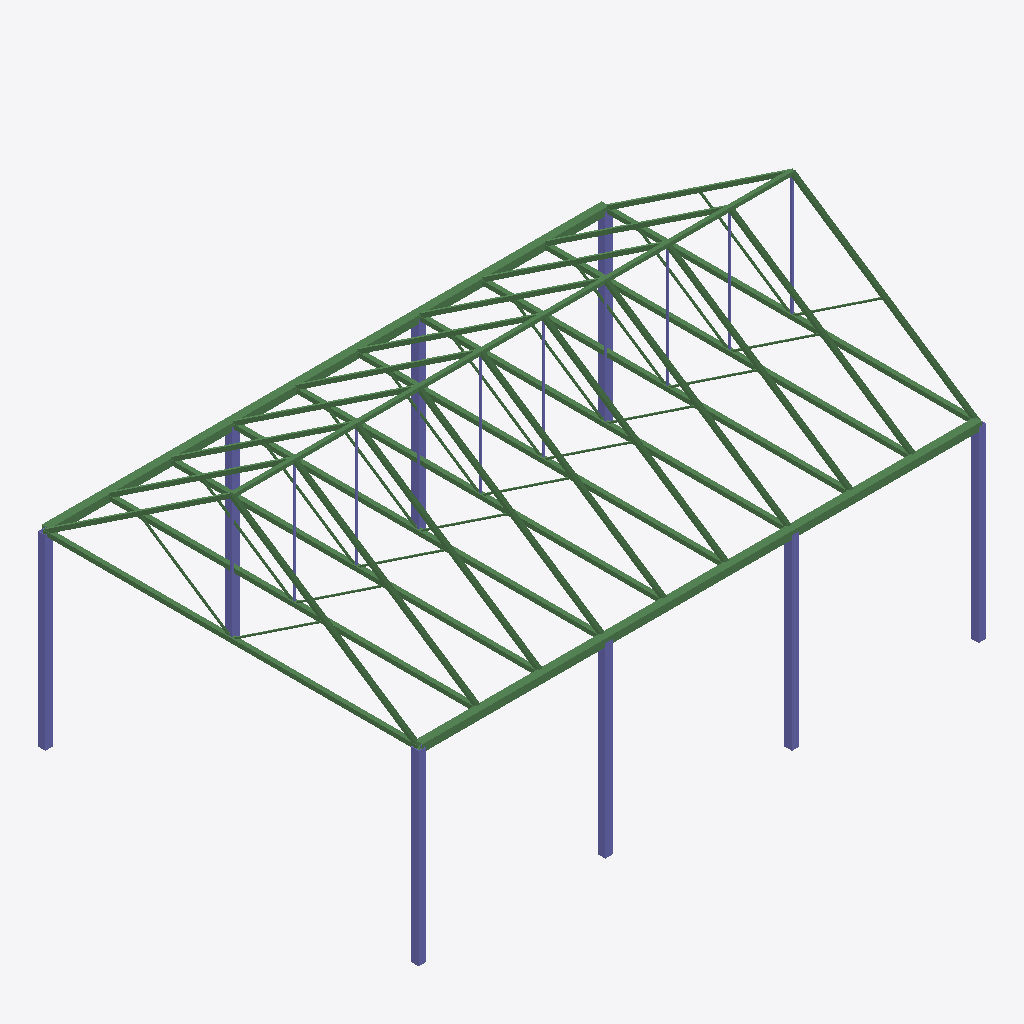
Isometric view of an IFC building model (IFC-SPF (STEP), schema IFC4, length unit metre), seen from the south-west, elements coloured by IFC class: 107 beams (green), 18 columns (violet).
Extent 9.1 m × 6.1 m × 5.0 m (x, y, z). Elements (125): 107 IfcBeamStandardCase, 18 IfcColumnStandardCase.

HEADER;
FILE_DESCRIPTION(('ViewDefinition [notYetAssigned]'),'2;1');
FILE_NAME('','2015-09-07T22:20:09',(''),(''),'GeomGymIFC by Geometry Gym Pty Ltd','ggGrasshopperIFC v0.0.16.0 - Grasshopper3d Plug-in by Geometry Gym Pty Ltd','');
FILE_SCHEMA(('IFC4'));
ENDSEC;
DATA;
#24=IFCPROJECT('2MJOvZMz98QPAMaTp7Mg8U',$,'KarambaProject',$,$,$,$,(#1),#25);
#17=IFCBUILDING('1cx2$w3nv3x8Cm9NgwfZVr',$,'KarambaBuilding',$,$,#18,$,$,$,$,$,$);
#1378=IFCCOLUMNSTANDARDCASE('20tnAiAFj1lw6UN_7l2Yld',$,$,$,$,#1379,#1391,$,$);
#1483=IFCCOLUMNSTANDARDCASE('2MsS8FkeXC_uxKBsR5dnIx',$,$,$,$,#1484,#1494,$,$);
#1458=IFCCOLUMNSTANDARDCASE('1kwbp5$an8XODb24RxF5nh',$,$,$,$,#1459,#1469,$,$);
#1408=IFCCOLUMNSTANDARDCASE('20B5b0bZP2j9553Eu4k7IT',$,$,$,$,#1409,#1419,$,$);
#1433=IFCCOLUMNSTANDARDCASE('3hPEKAzEPB4vEuHTkV_s0A',$,$,$,$,#1434,#1444,$,$);
#1511=IFCCOLUMNSTANDARDCASE('3_PZj7X89DIfoOmDJk$y0Z',$,$,$,$,#1512,#1522,$,$);
#1561=IFCCOLUMNSTANDARDCASE('1LEv2PFCD8euEoeQOzte$X',$,$,$,$,#1562,#1572,$,$);
#1536=IFCCOLUMNSTANDARDCASE('1bDmJepB100xD1AKvdzUOf',$,$,$,$,#1537,#1547,$,$);
#3357=IFCBEAMSTANDARDCASE('2E1eKeSbn72A5OYUdIcNtS',$,$,$,$,#3358,#3369,$,$);
#3386=IFCBEAMSTANDARDCASE('1aOrJT0yP66gyPhTrkdl39',$,$,$,$,#3387,#3396,$,$);
#3437=IFCBEAMSTANDARDCASE('1kqENT7dDDKuQUCCDmTZ$L',$,$,$,$,#3438,#3447,$,$);
#3413=IFCBEAMSTANDARDCASE('062FWVFCPAlf7ng8VWoK$$',$,$,$,$,#3414,#3423,$,$);
#3653=IFCBEAMSTANDARDCASE('3LkXvIl$5ANxCLYFOsB5ah',$,$,$,$,#3654,#3663,$,$);
#3701=IFCBEAMSTANDARDCASE('2IW_h6DEj3PPXI_dkSHoRt',$,$,$,$,#3702,#3711,$,$);
#3509=IFCBEAMSTANDARDCASE('0r7rXXk4LB5RXu0I2Os3p4',$,$,$,$,#3510,#3519,$,$);
#3461=IFCBEAMSTANDARDCASE('1r5F$CKWL8UeVrZy75tKDB',$,$,$,$,#3462,#3471,$,$);
#3557=IFCBEAMSTANDARDCASE('3j1867zlbAC9CfBVNCkaTO',$,$,$,$,#3558,#3567,$,$);
#3797=IFCBEAMSTANDARDCASE('0yaw1gYszCtB5CaM47Ch_a',$,$,$,$,#3798,#3807,$,$);
#3749=IFCBEAMSTANDARDCASE('2eVYfqzqn2K9yDOJs3tWU2',$,$,$,$,#3750,#3759,$,$);
#3605=IFCBEAMSTANDARDCASE('2bI_Uor7v2K9cgq1xz$BXF',$,$,$,$,#3606,#3615,$,$);
#3821=IFCBEAMSTANDARDCASE('0fo1lQ4655rQYf$Yp75dvG',$,$,$,$,#3822,#3831,$,$);
#3485=IFCBEAMSTANDARDCASE('1bmaiQelv8EBas3oYHSLEr',$,$,$,$,#3486,#3495,$,$);
#3677=IFCBEAMSTANDARDCASE('3yd0W4Pq99jhe1$1HGKKQc',$,$,$,$,#3678,#3687,$,$);
#3581=IFCBEAMSTANDARDCASE('281UE6SNz3MuiQlHqx0kcH',$,$,$,$,#3582,#3591,$,$);
#3629=IFCBEAMSTANDARDCASE('3oDFnhKPv7suieWvH5xt62',$,$,$,$,#3630,#3639,$,$);
#3725=IFCBEAMSTANDARDCASE('07eN3L7eH5lQtXkmZUz85X',$,$,$,$,#3726,#3735,$,$);
#3773=IFCBEAMSTANDARDCASE('0p7It9Opr5HwLh03hUchGa',$,$,$,$,#3774,#3783,$,$);
#3533=IFCBEAMSTANDARDCASE('0glwRdGwf6rR45juLc4Uri',$,$,$,$,#3534,#3543,$,$);
#2367=IFCBEAMSTANDARDCASE('2XG2_lidjEoAGmUNBMUTAf',$,$,$,$,#2368,#2378,$,$);
#2820=IFCBEAMSTANDARDCASE('3AyjlG4TfCfeqbSZKwU_gL',$,$,$,$,#2821,#2831,$,$);
#2470=IFCBEAMSTANDARDCASE('2i2pFtkq98I9PLbOIfZ_76',$,$,$,$,#2471,#2481,$,$);
#2670=IFCBEAMSTANDARDCASE('2Rq5EWdoTByv$CJOl5rd8O',$,$,$,$,#2671,#2681,$,$);
#2420=IFCBEAMSTANDARDCASE('1hgNSwsIf1aenRXhidKCwt',$,$,$,$,#2421,#2431,$,$);
#2520=IFCBEAMSTANDARDCASE('1uSTqe$AT9OweRRBnuPQJC',$,$,$,$,#2521,#2531,$,$);
#2620=IFCBEAMSTANDARDCASE('3lHNsU9E9E6QX0X4h8yZ3I',$,$,$,$,#2621,#2631,$,$);
#2770=IFCBEAMSTANDARDCASE('1rqsedaG571w_c2DpZ$mjW',$,$,$,$,#2771,#2781,$,$);
#2570=IFCBEAMSTANDARDCASE('00P_YPx6fBpBZvCr81875o',$,$,$,$,#2571,#2581,$,$);
#2720=IFCBEAMSTANDARDCASE('3ZCeWHpBPFPfz4W$0rjmlX',$,$,$,$,#2721,#2731,$,$);
#2337=IFCBEAMSTANDARDCASE('1jGc18pz9FHP4IaVFGIbyu',$,$,$,$,#2338,#2350,$,$);
#2795=IFCBEAMSTANDARDCASE('21rwR_i0r5sRFt1Bn_DnIl',$,$,$,$,#2796,#2806,$,$);
#2595=IFCBEAMSTANDARDCASE('0N__qrbiX6mOJTAoxaF5zX',$,$,$,$,#2596,#2606,$,$);
#2545=IFCBEAMSTANDARDCASE('2l$$zFlz58EgnCrV2MycbG',$,$,$,$,#2546,#2556,$,$);
#2745=IFCBEAMSTANDARDCASE('1sU6E7qfLAHQRa0YajKo3P',$,$,$,$,#2746,#2756,$,$);
#2395=IFCBEAMSTANDARDCASE('2F14bIx9r0nQd4teALDBel',$,$,$,$,#2396,#2406,$,$);
#2495=IFCBEAMSTANDARDCASE('1lfn_BcIb8RRs3mkFYyrzU',$,$,$,$,#2496,#2506,$,$);
#2645=IFCBEAMSTANDARDCASE('0cduF7TTXBrhOXhwgnYNrc',$,$,$,$,#2646,#2656,$,$);
#2695=IFCBEAMSTANDARDCASE('1$WA$hzV5AQ8LjOEofVwbq',$,$,$,$,#2696,#2706,$,$);
#2445=IFCBEAMSTANDARDCASE('11a5trrmj6dhHUVubqwcYO',$,$,$,$,#2446,#2456,$,$);
#766=IFCBEAMSTANDARDCASE('24qo5adGHFUAXH$P4LRLKu',$,$,$,$,#767,#775,$,$);
#904=IFCBEAMSTANDARDCASE('23Uz3rfAnFSuQUD6FQttXe',$,$,$,$,#905,#913,$,$);
#738=IFCBEAMSTANDARDCASE('0en_nHESz1igyTfkwEbc3L',$,$,$,$,#739,#749,$,$);
#835=IFCBEAMSTANDARDCASE('1aimUl1AvDD8VCTBhcRcEY',$,$,$,$,#836,#844,$,$);
#858=IFCBEAMSTANDARDCASE('2_ynxOiiv9EuPZKm1IIfhz',$,$,$,$,#859,#867,$,$);
#927=IFCBEAMSTANDARDCASE('0SvE291ov0DOsfpTa4BOP4',$,$,$,$,#928,#936,$,$);
#881=IFCBEAMSTANDARDCASE('1v9wpdIJfBVfUJi2AF62YY',$,$,$,$,#882,#890,$,$);
#812=IFCBEAMSTANDARDCASE('3rqKaqhkn34Of1DjTrY_yw',$,$,$,$,#813,#821,$,$);
#789=IFCBEAMSTANDARDCASE('23q_dkIgL61vorP35O_ZgB',$,$,$,$,#790,#798,$,$);
#950=IFCBEAMSTANDARDCASE('1dPZ_hJrDARRb2eME1boov',$,$,$,$,#951,#959,$,$);
#1019=IFCBEAMSTANDARDCASE('0J793RoGL8mf6XKSrfs6_j',$,$,$,$,#1020,#1028,$,$);
#1111=IFCBEAMSTANDARDCASE('2MtC3JqK9BZe2wmKbvAhIO',$,$,$,$,#1112,#1120,$,$);
#1042=IFCBEAMSTANDARDCASE('0ia1$riRP4BPvmCsVR0vL2',$,$,$,$,#1043,#1051,$,$);
#1088=IFCBEAMSTANDARDCASE('05JEnBuCjFeP3KOjPt6QfE',$,$,$,$,#1089,#1097,$,$);
#973=IFCBEAMSTANDARDCASE('3MmWyRbf12be8ZGuHUWpgP',$,$,$,$,#974,#982,$,$);
#996=IFCBEAMSTANDARDCASE('0r56zNddL8ghuRPoskceKJ',$,$,$,$,#997,#1005,$,$);
#1065=IFCBEAMSTANDARDCASE('3_rVVh5xTFHPs3OF1Oodyy',$,$,$,$,#1066,#1074,$,$);
#1134=IFCBEAMSTANDARDCASE('1ZwzLjCiX5pBjrdsTWhZ_A',$,$,$,$,#1135,#1143,$,$);
#2845=IFCBEAMSTANDARDCASE('1jVVJXi79CbuVJwJsbcIsW',$,$,$,$,#2846,#2856,$,$);
#2873=IFCBEAMSTANDARDCASE('37OT2Lvtf4h8dzWqpnkKSn',$,$,$,$,#2874,#2884,$,$);
#3126=IFCBEAMSTANDARDCASE('0nY1XAtgLCMRJyhT1jE4nt',$,$,$,$,#3127,#3137,$,$);
#3326=IFCBEAMSTANDARDCASE('381PkFyID2gOHTgfBvmMo2',$,$,$,$,#3327,#3337,$,$);
#2926=IFCBEAMSTANDARDCASE('0SM2O2wd5BEgAzz7VZJnNI',$,$,$,$,#2927,#2937,$,$);
#3076=IFCBEAMSTANDARDCASE('2fw5uV7vH3cgDBEQ$x8nB1',$,$,$,$,#3077,#3087,$,$);
#2976=IFCBEAMSTANDARDCASE('3hcLMd0anD799EUs7LNVku',$,$,$,$,#2977,#2987,$,$);
#3176=IFCBEAMSTANDARDCASE('0zBDB6Pyj89AObEImO6k6l',$,$,$,$,#3177,#3187,$,$);
#3226=IFCBEAMSTANDARDCASE('0hzhEgFZbDqAgb$jDSzcLS',$,$,$,$,#3227,#3237,$,$);
#3276=IFCBEAMSTANDARDCASE('1YGTUxVUPAfOj3nJ4rydkb',$,$,$,$,#3277,#3287,$,$);
#3026=IFCBEAMSTANDARDCASE('13S4i4e4PDLx3O0SzKD10F',$,$,$,$,#3027,#3037,$,$);
#3301=IFCBEAMSTANDARDCASE('20w118k_zCMgDuE1AgFrBh',$,$,$,$,#3302,#3312,$,$);
#2901=IFCBEAMSTANDARDCASE('3U3wemOHL1pPkgCkQlqKvo',$,$,$,$,#2902,#2912,$,$);
#3001=IFCBEAMSTANDARDCASE('0EDZuC2kP94g_acwJj1rXE',$,$,$,$,#3002,#3012,$,$);
#3101=IFCBEAMSTANDARDCASE('3hTSPNwHz2nwXu6AUS7jJk',$,$,$,$,#3102,#3112,$,$);
#3151=IFCBEAMSTANDARDCASE('1jSZ4_mhX2Dx33gXa4mko2',$,$,$,$,#3152,#3162,$,$);
#3201=IFCBEAMSTANDARDCASE('0lIBXT8Sv6vwa5XcTjiTSB',$,$,$,$,#3202,#3212,$,$);
#3251=IFCBEAMSTANDARDCASE('1JWI3IXLn99f9lNwRc_zy_',$,$,$,$,#3252,#3262,$,$);
#2951=IFCBEAMSTANDARDCASE('330IxT8QP4vRqqrDe3nWBM',$,$,$,$,#2952,#2962,$,$);
#3051=IFCBEAMSTANDARDCASE('2_CAhuhwr5Dwru2NY1ZYxH',$,$,$,$,#3052,#3062,$,$);
#2096=IFCCOLUMNSTANDARDCASE('2VP_4avR9DUQYSYp2nHi_Y',$,$,$,$,#2097,#2107,$,$);
#1163=IFCBEAMSTANDARDCASE('03WzQeSlDAvxNeXLZdTSWE',$,$,$,$,#1164,#1174,$,$);
#1211=IFCBEAMSTANDARDCASE('07FKJMQV92hgRUgbWlD6f8',$,$,$,$,#1212,#1220,$,$);
#1326=IFCBEAMSTANDARDCASE('00LRSd9xL2BQUQ7mJzbRPz',$,$,$,$,#1327,#1335,$,$);
#1234=IFCBEAMSTANDARDCASE('2QU4yX4cH0w8QZlyjyP7bM',$,$,$,$,#1235,#1243,$,$);
#1257=IFCBEAMSTANDARDCASE('34gyjO8gz21w3IVyl4a2uv',$,$,$,$,#1258,#1266,$,$);
#1303=IFCBEAMSTANDARDCASE('13cqoJRsnDjBeAQifeuJIp',$,$,$,$,#1304,#1312,$,$);
#1349=IFCBEAMSTANDARDCASE('1JSPW6Dw9BnwRCyEjFpCgC',$,$,$,$,#1350,#1358,$,$);
#1280=IFCBEAMSTANDARDCASE('0Dx5Pb3U51DekYR5Pa61Kf',$,$,$,$,#1281,#1289,$,$);
#1188=IFCBEAMSTANDARDCASE('25leViT1vBFBA4pNHFmLZM',$,$,$,$,#1189,#1197,$,$);
#2308=IFCCOLUMNSTANDARDCASE('1sZfntuGD2w9tQwYIvVrwa',$,$,$,$,#2309,#2317,$,$);
#1837=IFCBEAMSTANDARDCASE('308X10cn10qfnuEWZ4akam',$,$,$,$,#1838,#1848,$,$);
#1865=IFCBEAMSTANDARDCASE('3jqEnZobXCaBPWzN1qGFMT',$,$,$,$,#1866,#1876,$,$);
#1990=IFCBEAMSTANDARDCASE('2MTYXM8P139f44RdlME9dr',$,$,$,$,#1991,#2001,$,$);
#1915=IFCBEAMSTANDARDCASE('2DJlnxdV57r8BvJJ39it5D',$,$,$,$,#1916,#1926,$,$);
#1940=IFCBEAMSTANDARDCASE('3vlD8PWJb2x8$CXhTrs2Rd',$,$,$,$,#1941,#1951,$,$);
#2065=IFCBEAMSTANDARDCASE('3qfWdI89D1BgYU2SPSHNG2',$,$,$,$,#2066,#2076,$,$);
#2040=IFCBEAMSTANDARDCASE('1Ikg4Lj5f6yQWgKHav0CDp',$,$,$,$,#2041,#2051,$,$);
#1965=IFCBEAMSTANDARDCASE('3vEECHHeP90gQMLioqmyP3',$,$,$,$,#1966,#1976,$,$);
#2015=IFCBEAMSTANDARDCASE('2b1d1soKv53BFUwG3DU0AV',$,$,$,$,#2016,#2026,$,$);
#1890=IFCBEAMSTANDARDCASE('2qJMpkA4f5kfN7Es1ncFCu',$,$,$,$,#1891,#1901,$,$);
#2193=IFCCOLUMNSTANDARDCASE('2QhdBl0I54CwbjsAAB$qPn',$,$,$,$,#2194,#2202,$,$);
#2170=IFCCOLUMNSTANDARDCASE('2tE3KkGcH3ZR1fDDLb_1md',$,$,$,$,#2171,#2179,$,$);
#2124=IFCCOLUMNSTANDARDCASE('3j7F9vvG53MAEuMykqXh5e',$,$,$,$,#2125,#2133,$,$);
#2147=IFCCOLUMNSTANDARDCASE('1Jb_xbScr4MPgKAFH0ND2Z',$,$,$,$,#2148,#2156,$,$);
#2239=IFCCOLUMNSTANDARDCASE('2uZ5VbzJ17K9jp$UW$Wchp',$,$,$,$,#2240,#2248,$,$);
#2262=IFCCOLUMNSTANDARDCASE('0tcx7jGij958usnyvWvjo1',$,$,$,$,#2263,#2271,$,$);
#2285=IFCCOLUMNSTANDARDCASE('2Vipe50pj6x8pA_BDNDEch',$,$,$,$,#2286,#2294,$,$);
#2216=IFCCOLUMNSTANDARDCASE('16R8b6cHH6C9wqm9YrfxI5',$,$,$,$,#2217,#2225,$,$);
#1592=IFCBEAMSTANDARDCASE('27LO0CyIXFwBdDx88b7YOG',$,$,$,$,#1593,#1604,$,$);
#1813=IFCBEAMSTANDARDCASE('1tfDy2t8DCK8r0V3YnFb_K',$,$,$,$,#1814,#1823,$,$);
#1765=IFCBEAMSTANDARDCASE('0R20$ZC0r9Kv2jpUWVmxXX',$,$,$,$,#1766,#1775,$,$);
#1789=IFCBEAMSTANDARDCASE('3OvY$PbGvDMxrsi1SXQVNm',$,$,$,$,#1790,#1799,$,$);
#1645=IFCBEAMSTANDARDCASE('19ZrXXEybBDwYuyKtRxxNI',$,$,$,$,#1646,#1655,$,$);
#1693=IFCBEAMSTANDARDCASE('0hkZmAWN53s8TN8hiK_JuG',$,$,$,$,#1694,#1703,$,$);
#1621=IFCBEAMSTANDARDCASE('1n7ObXmSn6Fu9pfJ4wlj5N',$,$,$,$,#1622,#1631,$,$);
#1669=IFCBEAMSTANDARDCASE('3RmjPXLT50kAzkoFusyFyZ',$,$,$,$,#1670,#1679,$,$);
#1717=IFCBEAMSTANDARDCASE('33GzRG3hL66uQm$Nfx4DHG',$,$,$,$,#1718,#1727,$,$);
#1741=IFCBEAMSTANDARDCASE('1BclYL0abFBQ3hoTFFbEKU',$,$,$,$,#1742,#1751,$,$);
ENDSEC;